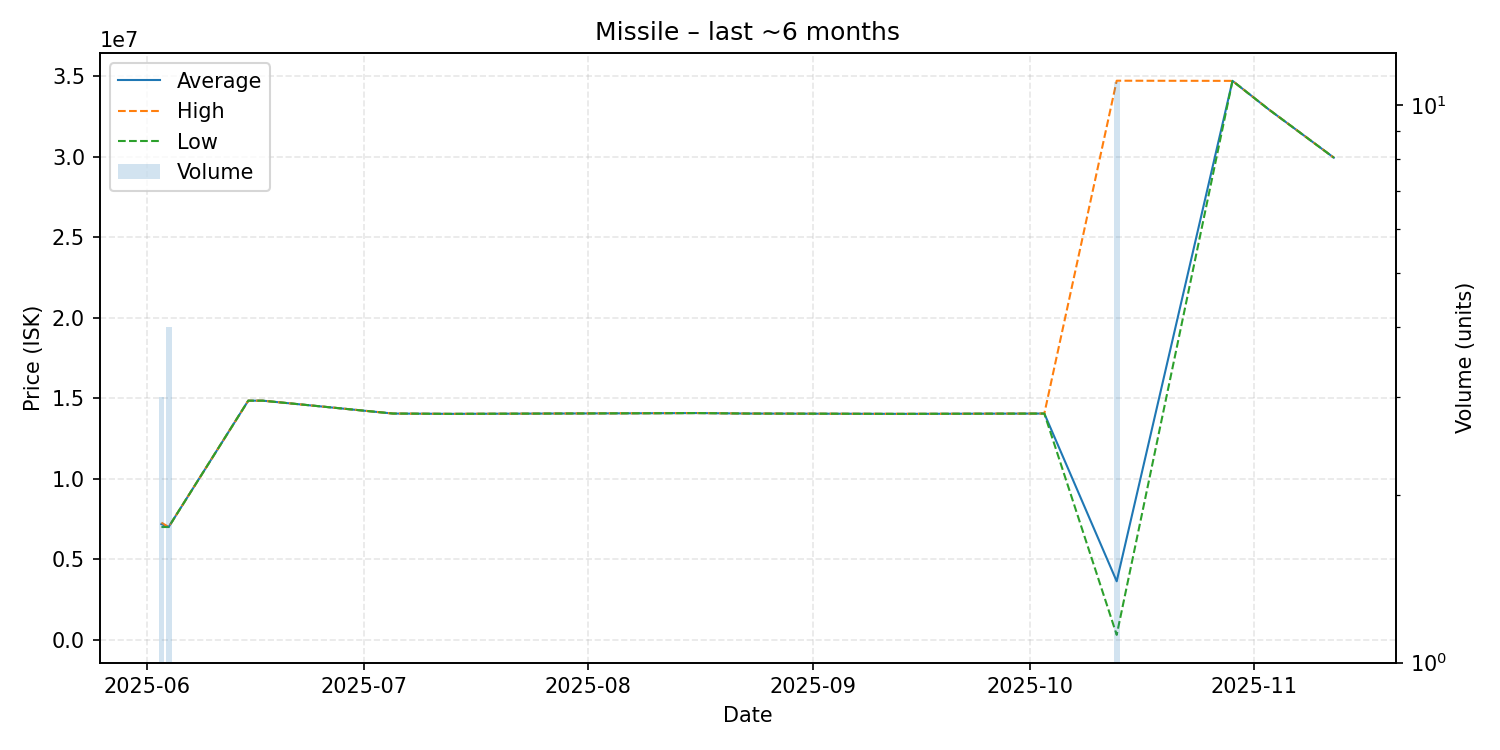

The data file committed next to this chart (first rows):
date, average, highest, lowest, order_count, volume
2025-06-03, 7181000, 7271500, 7000000, 3, 3
2025-06-04, 7000000, 7000000, 7000000, 1, 4
2025-06-15, 14850000, 14850000, 14850000, 1, 1
2025-06-17, 14850000, 14850000, 14850000, 1, 1
2025-07-05, 14050000, 14050000, 14050000, 1, 1
2025-07-13, 14030000, 14030000, 14030000, 1, 1
2025-08-10, 14070000, 14070000, 14070000, 1, 1
2025-08-16, 14080000, 14080000, 14080000, 1, 1
2025-08-23, 14050000, 14050000, 14050000, 1, 1
2025-09-13, 14030000, 14030000, 14030000, 1, 1
2025-10-03, 14050000, 14050000, 14050000, 1, 1
2025-10-13, 3628409, 34730000, 298500, 5, 11
2025-10-29, 34720000, 34720000, 34720000, 1, 1
2025-11-03, 32950000, 32950000, 32950000, 1, 1
2025-11-12, 29950000, 29950000, 29950000, 1, 1
